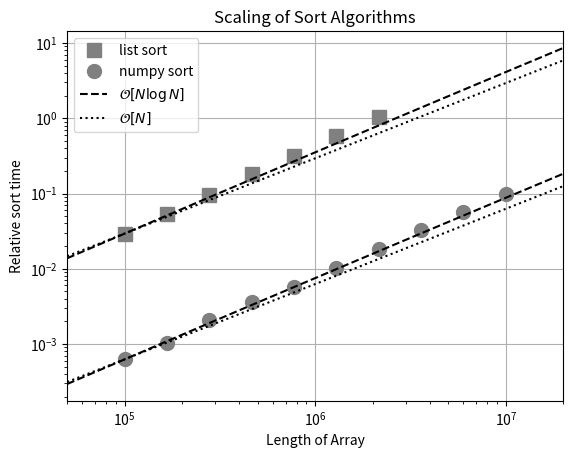

Python code for this plot:
"""
Sort Algorithm Scaling
----------------------
This example times and plots the scaling of sort algorithms
"""
# [redacted]
# License: BSD
#   The figure produced by this code is published in the textbook
#   "Statistics, Data Mining, and Machine Learning in Astronomy" (2013)
#   For more information, see http://astroML.github.com
from time import time
import numpy as np
from matplotlib import pyplot as plt

#------------------------------------------------------------
# Compute the execution times as a function of array size

# time quick-sort of a numpy array
N_npy = 10 ** np.linspace(5, 7, 10)
time_npy = np.zeros_like(N_npy)

for i in range(len(N_npy)):
    x = np.random.random(int(N_npy[i]))
    t0 = time()
    x.sort(kind='quicksort')
    t1 = time()
    time_npy[i] = t1 - t0

# time built-in sort of python list
N_list = N_npy[:-3]
time_list = np.zeros_like(N_list)

for i in range(len(N_list)):
    x = list(np.random.random(int(N_list[i])))
    t0 = time()
    x.sort()
    t1 = time()
    time_list[i] = t1 - t0

#------------------------------------------------------------
# Plot the results
ax = plt.axes(xscale='log', yscale='log')
ax.grid()

# plot the observed times
ax.plot(N_list, time_list, 'sk', color='gray', ms=10, label='list sort')
ax.plot(N_npy, time_npy, 'ok', color='gray', ms=10, label='numpy sort')

# plot the expected scalings
scale = np.linspace(N_npy[0] / 2, N_npy[-1] * 2, 100)
scaling_N = scale * time_npy[0] / N_npy[0]
scaling_NlogN = (scale * np.log2(scale) * time_npy[0]
                 / N_npy[0] / np.log2(N_npy[0]))

ax.plot(scale, scaling_NlogN, '--k', label=r'$\mathcal{O}[N \log N]$')
ax.plot(scale, scaling_N, ':k', label=r'$\mathcal{O}[N]$')

scaling_N = scale * time_list[0] / N_list[0]
scaling_NlogN = (scale * np.log2(scale) * time_list[0]
                 / N_list[0] / np.log2(N_list[0]))

ax.plot(scale, scaling_NlogN, '--k')
ax.plot(scale, scaling_N, ':k')

# Create titles and labels
ax.set_title("Scaling of Sort Algorithms")
ax.set_xlabel('Length of Array')
ax.set_ylabel('Relative sort time')
plt.legend(loc='upper left')

ax.set_xlim(scale[0], scale[-1])

plt.show()
